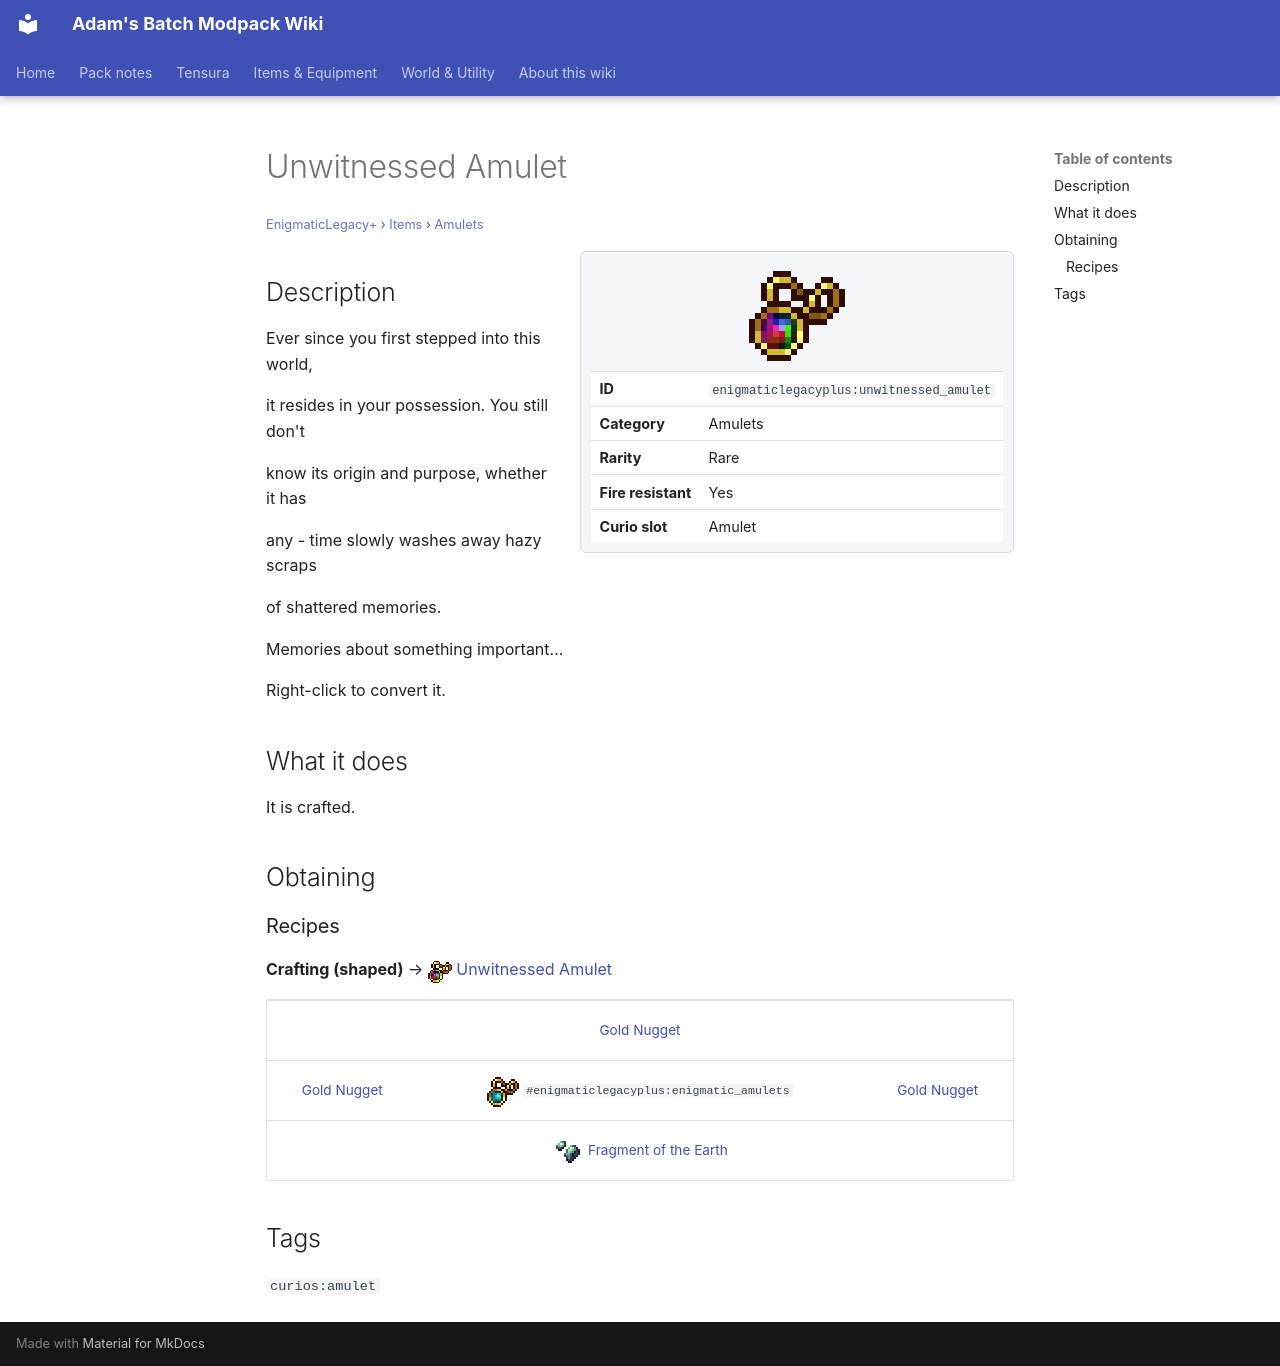

repository: Proteus-Nell/Adams-Batch-MC-Modpack-Wiki · page: enigmatic-legacy-plus/items/amulets/unwitnessed-amulet/index.html · generator: mkdocs

# Unwitnessed Amulet

<small>[EnigmaticLegacy+](../../index.md) &rsaquo; [Items](../index.md) &rsaquo; [Amulets](index.md)</small>

<div class="infobox" markdown>

![Unwitnessed Amulet](../../../assets/icons/enigmaticlegacyplus/item/unwitnessed_amulet.png)

| | |
|---|---|
| **ID** | `enigmaticlegacyplus:unwitnessed_amulet` |
| **Category** | Amulets |
| **Rarity** | Rare |
| **Fire resistant** | Yes |
| **Curio slot** | Amulet |

</div>

## Description

Ever since you first stepped into this world,

it resides in your possession. You still don't

know its origin and purpose, whether it has

any - time slowly washes away hazy scraps

of shattered memories.

Memories about something important...

Right-click to convert it.

## What it does

It is crafted.

## Obtaining

### Recipes

**Crafting (shaped)** &rarr; ![](../../../assets/icons/enigmaticlegacyplus/item/unwitnessed_amulet.png) [Unwitnessed Amulet](unwitnessed-amulet.md)

<div class="recipe" markdown>

| | | |
|---|---|---|
|   |  [Gold Nugget](https://minecraft.wiki/w/Gold_Nugget) |   |
|  [Gold Nugget](https://minecraft.wiki/w/Gold_Nugget) | ![](../../../assets/icons/enigmaticlegacyplus/item/enigmatic_amulet_aqua.png) `#enigmaticlegacyplus:enigmatic_amulets` |  [Gold Nugget](https://minecraft.wiki/w/Gold_Nugget) |
|   | ![](../../../assets/icons/enigmaticlegacyplus/item/earth_heart_fragment.png) [Fragment of the Earth](../materials/earth-heart-fragment.md) |   |

</div>

## Tags

`curios:amulet`
